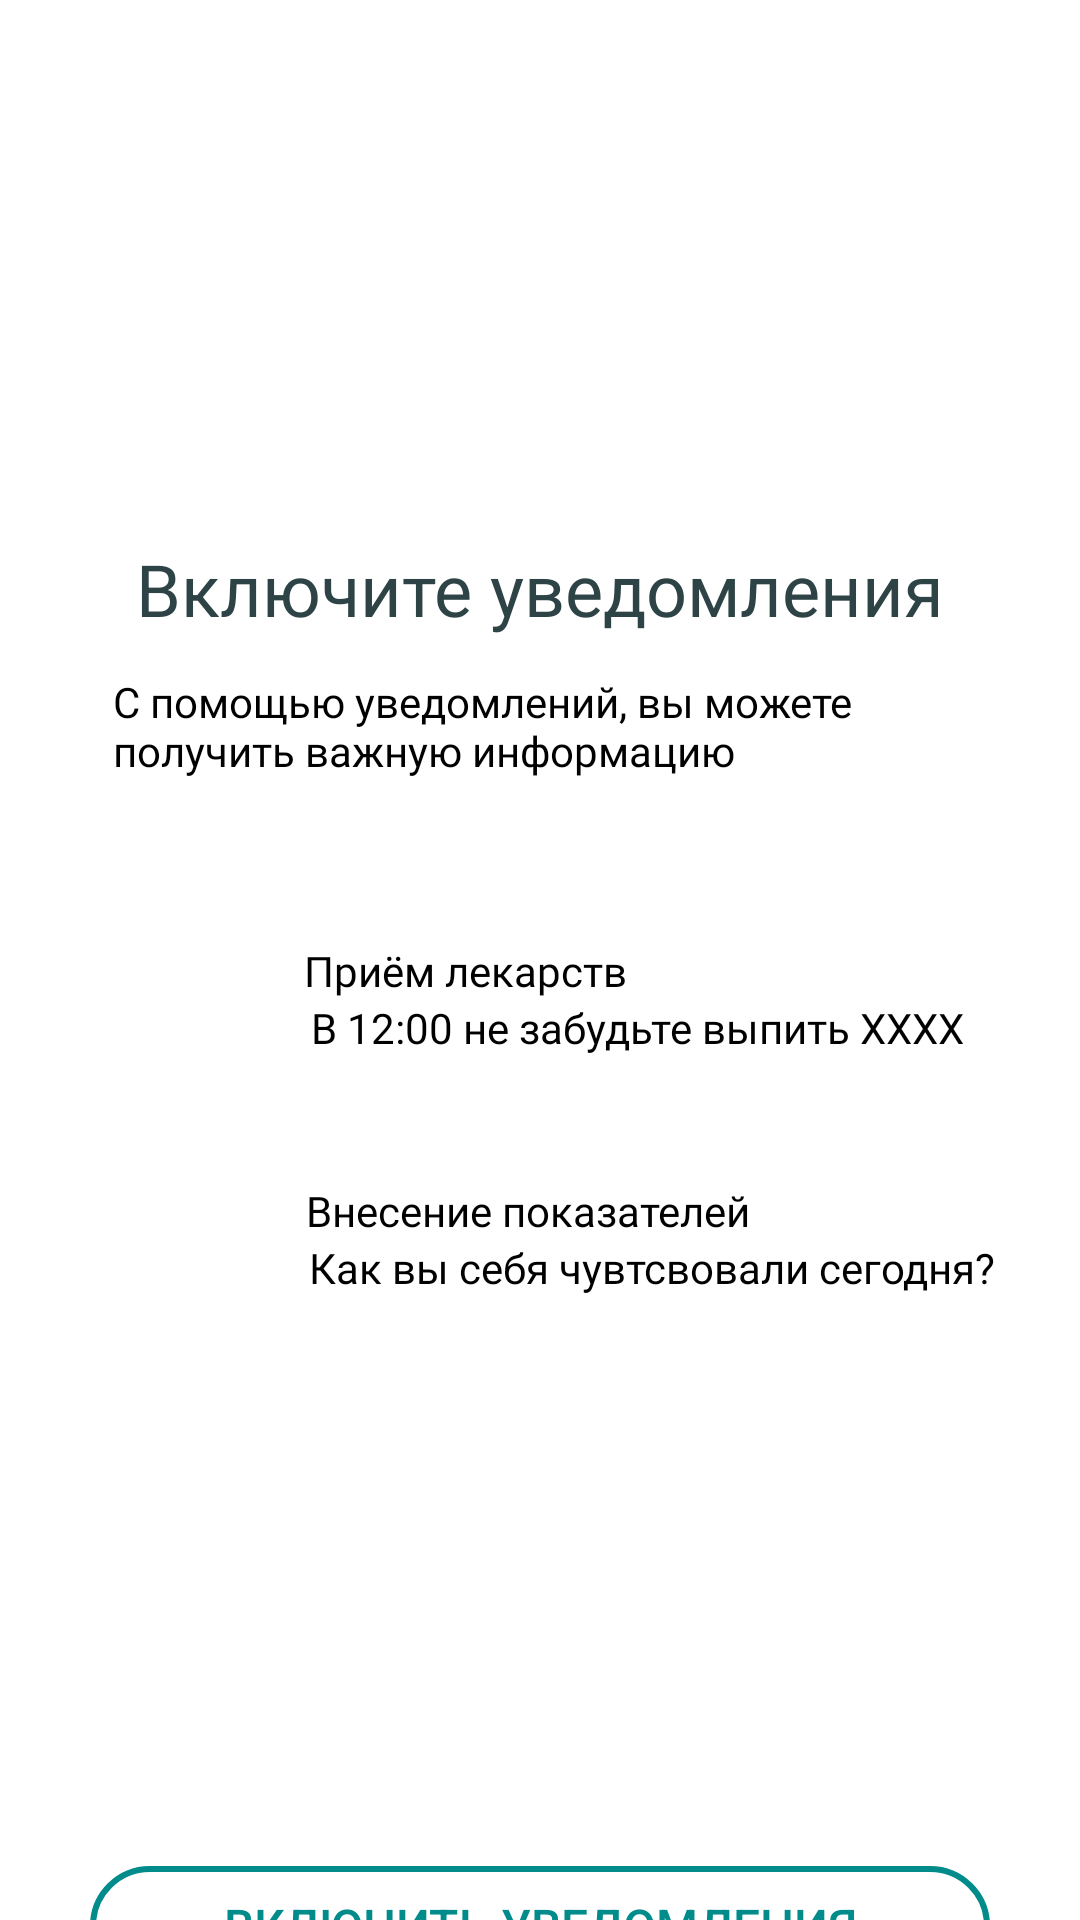

Layout XML and referenced resources for this Android screen:
<!-- AndroidManifest.xml: application theme Theme.LevelHealth -->
<!-- res/layout/activity_notification.xml -->
<?xml version="1.0" encoding="utf-8"?>
<androidx.constraintlayout.widget.ConstraintLayout xmlns:android="http://schemas.android.com/apk/res/android"
    xmlns:app="http://schemas.android.com/apk/res-auto"
    xmlns:tools="http://schemas.android.com/tools"
    android:layout_width="match_parent"
    android:layout_height="match_parent"
    android:background="@drawable/sign_background"
    tools:context=".MainActivity" >

    <TextView
        android:id="@+id/textView2"
        android:layout_width="wrap_content"
        android:layout_height="wrap_content"
        android:fontFamily="@font/inter_semibolt"
        android:text="@string/notification_header"
        android:textColor="@color/text_color_2"
        android:textSize="24sp"
        android:layout_marginTop="180sp"
        android:layout_centerHorizontal="true"

        app:layout_constraintEnd_toEndOf="parent"
        app:layout_constraintStart_toStartOf="parent"
        app:layout_constraintTop_toTopOf="parent"/>

    <TextView
        android:id="@+id/textView3"
        android:layout_width="285sp"
        android:layout_height="wrap_content"
        android:layout_centerHorizontal="true"
        android:layout_marginTop="12dp"
        android:fontFamily="@font/inter_regular"
        android:text="@string/notification_descr"
        android:textColor="@color/black"
        android:textSize="14sp"

        app:layout_constraintEnd_toEndOf="parent"
        app:layout_constraintStart_toStartOf="parent"
        app:layout_constraintTop_toBottomOf="@+id/textView2"/>

    <ImageView
        android:id="@+id/imageView2"
        android:layout_width="40sp"
        android:layout_height="40sp"
        app:srcCompat="@drawable/logo"
        android:layout_marginTop="54dp"
        android:layout_marginStart="-250dp"
        android:contentDescription="@string/notification_img_descr"

        app:layout_constraintEnd_toEndOf="parent"
        app:layout_constraintStart_toStartOf="parent"
        app:layout_constraintTop_toBottomOf="@+id/textView3"/>

    <TextView
        android:id="@+id/textView4"
        android:layout_width="wrap_content"
        android:layout_height="wrap_content"
        android:layout_marginStart="-50dp"
        android:layout_marginTop="-40dp"
        android:fontFamily="@font/inter_semibolt"
        android:text="@string/notification_pills"
        android:textColor="@color/black"
        android:textSize="14sp"

        app:layout_constraintEnd_toEndOf="parent"
        app:layout_constraintStart_toStartOf="parent"
        app:layout_constraintTop_toBottomOf="@+id/imageView2"/>

    <TextView
        android:id="@+id/textView5"
        android:layout_width="wrap_content"
        android:layout_height="wrap_content"
        android:fontFamily="@font/inter_regular"
        android:text="@string/notification_pills_descr"
        android:textColor="@color/black"
        android:textSize="14sp"
        android:layout_marginStart="65dp"
        android:layout_marginTop="0dp"

        app:layout_constraintEnd_toEndOf="parent"
        app:layout_constraintStart_toStartOf="parent"
        app:layout_constraintTop_toBottomOf="@+id/textView4"/>

    <ImageView
        android:id="@+id/imageView3"
        android:layout_width="40sp"
        android:layout_height="40sp"
        app:srcCompat="@drawable/logo"
        android:layout_marginTop="40dp"
        android:layout_marginStart="-250dp"
        android:contentDescription="@string/notification_img_descr"

        app:layout_constraintEnd_toEndOf="parent"
        app:layout_constraintStart_toStartOf="parent"
        app:layout_constraintTop_toBottomOf="@+id/imageView2"/>

    <TextView
        android:id="@+id/textView6"
        android:layout_width="wrap_content"
        android:layout_height="wrap_content"
        android:layout_marginStart="-8dp"
        android:layout_marginTop="-40dp"
        android:fontFamily="@font/inter_semibolt"
        android:text="@string/notification_add"
        android:textColor="@color/black"
        android:textSize="14sp"

        app:layout_constraintEnd_toEndOf="parent"
        app:layout_constraintStart_toStartOf="parent"
        app:layout_constraintTop_toBottomOf="@+id/imageView3"/>

    <TextView
        android:id="@+id/textView7"
        android:layout_width="wrap_content"
        android:layout_height="wrap_content"
        android:layout_marginStart="75dp"
        android:layout_marginTop="0dp"
        android:fontFamily="@font/inter_regular"
        android:text="@string/notification_add_descr"
        android:textColor="@color/black"
        android:textSize="14sp"

        app:layout_constraintEnd_toEndOf="parent"
        app:layout_constraintStart_toStartOf="parent"
        app:layout_constraintTop_toBottomOf="@+id/textView6"/>

    <Button
        android:id="@+id/button"
        android:layout_width="300sp"
        android:layout_height="40sp"
        android:layout_centerHorizontal="true"
        android:layout_marginTop="190dp"
        android:text="@string/notification_on_btn"
        android:textColor="@color/clickable_text"
        android:textSize="16sp"
        android:background="@drawable/style_button_stroke_text"
        android:onClick="GoToNotificationSettings"

        app:layout_constraintEnd_toEndOf="parent"
        app:layout_constraintStart_toStartOf="parent"
        app:layout_constraintTop_toBottomOf="@+id/textView7"/>

    <Button
        android:id="@+id/button1"
        android:layout_width="190sp"
        android:layout_height="40sp"
        android:layout_centerHorizontal="true"
        android:layout_marginTop="20dp"
        android:background="@drawable/style_button_stroke_text"
        android:onClick="GoToSignInActivity"
        android:text="@string/notification_not_btn"
        android:textColor="@color/clickable_text"
        android:textSize="16sp"

        app:layout_constraintEnd_toEndOf="parent"
        app:layout_constraintStart_toStartOf="parent"
        app:layout_constraintTop_toBottomOf="@+id/button"/>

</androidx.constraintlayout.widget.ConstraintLayout>
<!-- resources referenced by this layout -->
<resources>
  <color name="black">#FF000000</color>
  <color name="clickable_text">#FF018C8B</color>
  <color name="text_color_2">#FF2D4345</color>
  <!-- drawable style_button_stroke_text (drawable) -->
  <?xml version="1.0" encoding="utf-8"?>
  <shape xmlns:android="http://schemas.android.com/apk/res/android">
      <solid android:color="@android:color/transparent"/>
      <stroke android:width="2dp" android:color="#018C8B"/>
      <corners android:radius="20dp"/>
  </shape>
  <string name="notification_add">Внесение показателей</string>
  <string name="notification_add_descr">Как вы себя чувтсвовали сегодня? </string>
  <string name="notification_descr">С помощью уведомлений, вы можете получить важную информацию</string>
  <string name="notification_header">Включите уведомления</string>
  <string name="notification_img_descr">app logo</string>
  <string name="notification_not_btn">Не сейчас</string>
  <string name="notification_on_btn">Включить уведомления</string>
  <string name="notification_pills">Приём лекарств</string>
  <string name="notification_pills_descr">В 12:00 не забудьте выпить ХХХХ</string>
  <style name="Theme.LevelHealth" parent="Theme.MaterialComponents.DayNight.DarkActionBar">
          
          <item name="colorPrimary">@color/button_color_2</item>
          <item name="colorPrimaryVariant">@color/button_color_1</item>
          <item name="colorOnPrimary">@color/white</item>
          
          <item name="colorSecondary">@color/teal_200</item>
          <item name="colorSecondaryVariant">@color/clickable_text</item>
          <item name="colorOnSecondary">@color/black</item>
          
          <item name="android:statusBarColor">?attr/colorPrimaryVariant</item>
          
      </style>
  <color name="button_color_2">#FF018C8B</color>
  <color name="button_color_1">#FF018C8B</color>
  <color name="white">#FFFFFFFF</color>
  <!-- not gathered from this repository: default colours our renderer supplied (Android Studio template values) -->
  <color name="teal_200">#FF03DAC5</color>
</resources>
